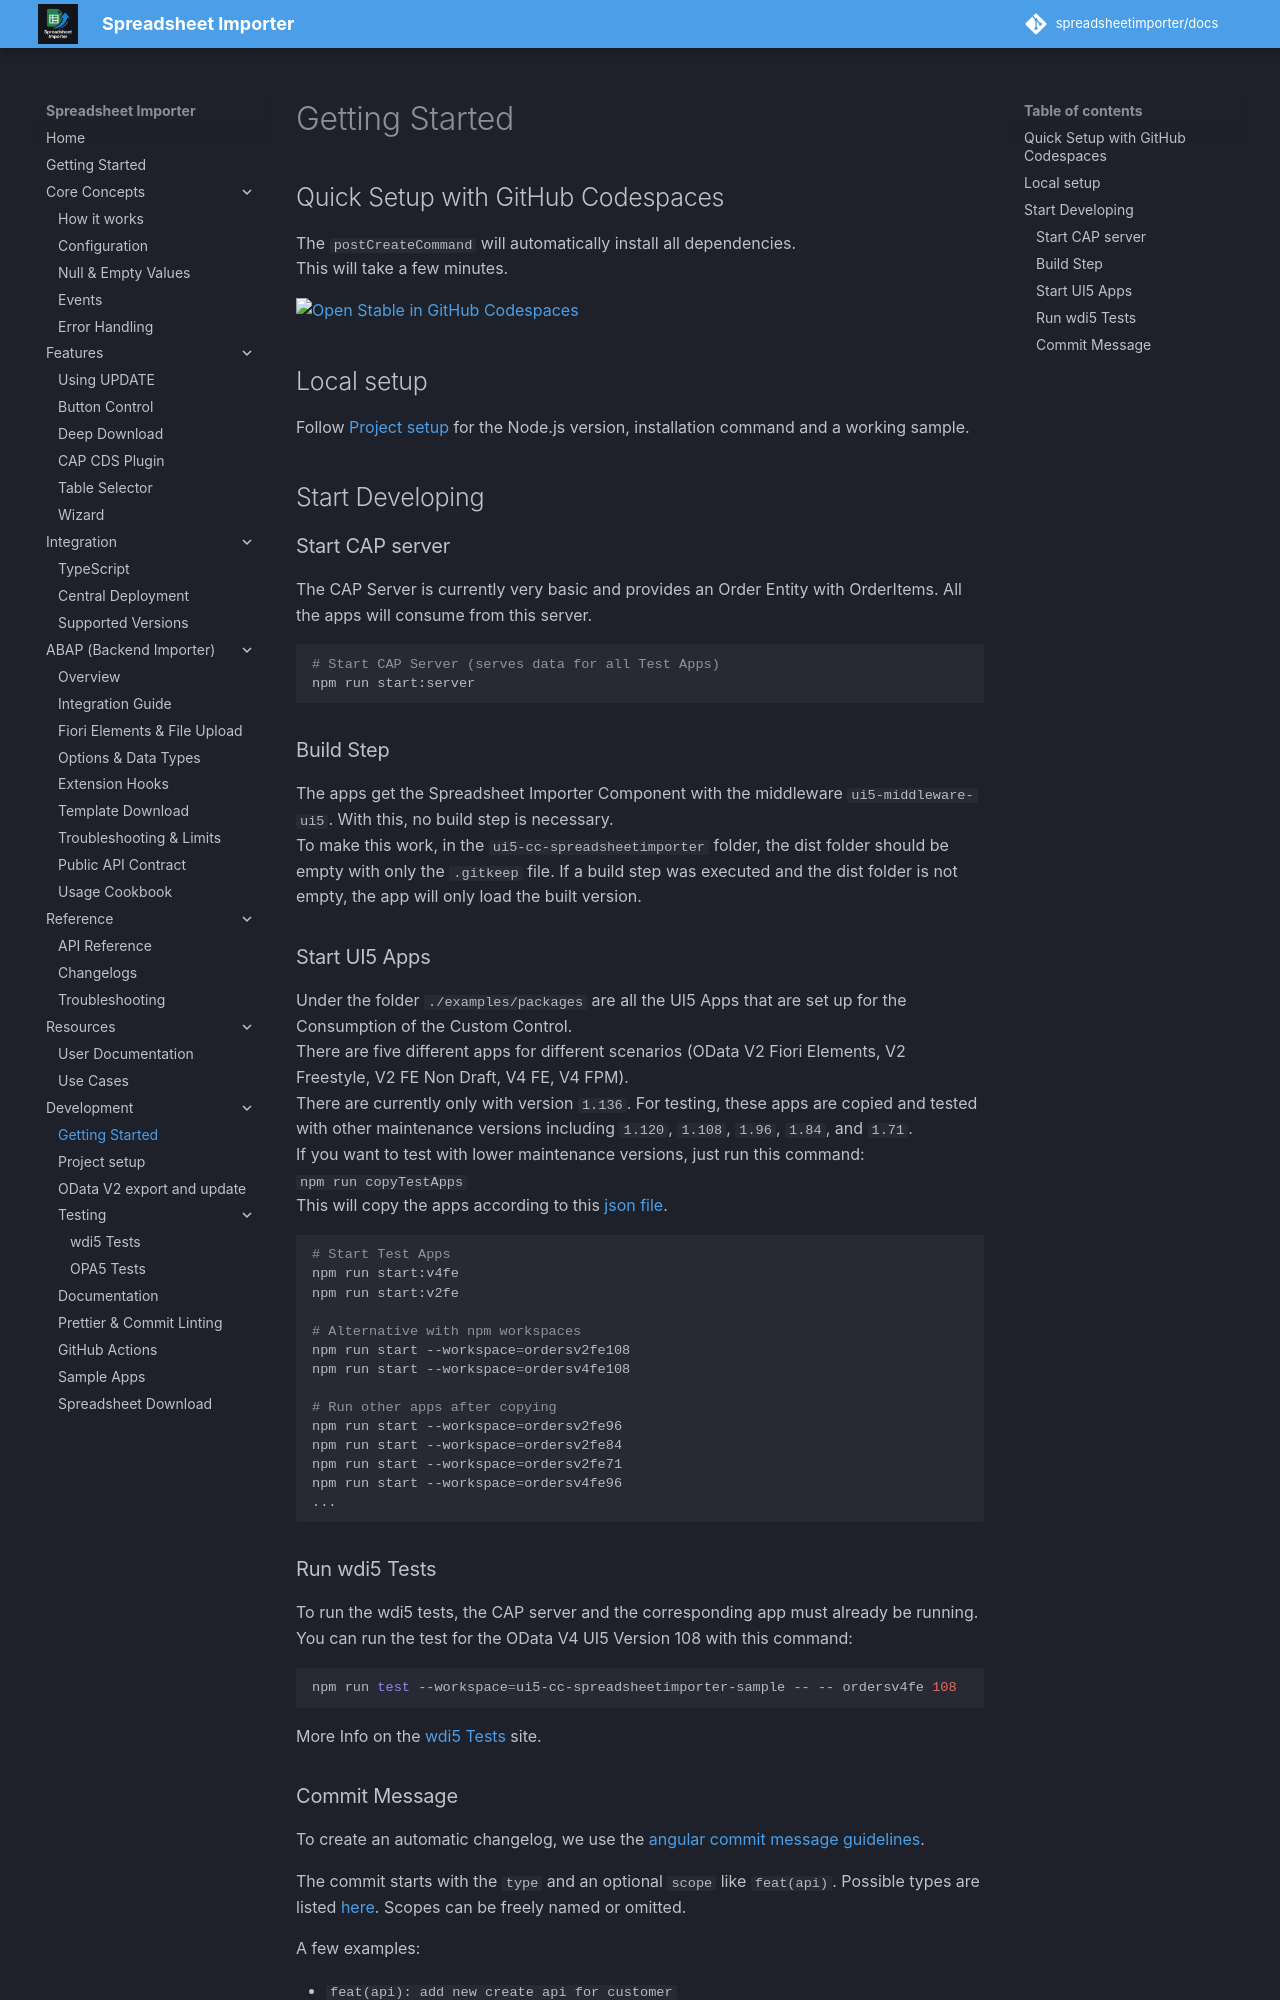

repository: spreadsheetimporter/docs · page: ui5/pages/Development/GettingStarted/index.html · generator: mkdocs

## Quick Setup with GitHub Codespaces

The `postCreateCommand` will automatically install all dependencies.  
This will take a few minutes.

[![Open Stable in GitHub Codespaces](https://github.com/codespaces/badge.svg)](https://github.com/codespaces/new?hide_repo_select=true&ref=main&repo=569313224&machine=basicLinux32gb&devcontainer_path=.devcontainer%2Fdevcontainer.json&location=WestEurope)

## Local setup

Follow [Project setup](ProjectSetup.md#run-a-sample) for the Node.js version, installation command and a working sample.

## Start Developing

### Start CAP server

The CAP Server is currently very basic and provides an Order Entity with OrderItems. All the apps will consume from this server.

```sh
# Start CAP Server (serves data for all Test Apps)
npm run start:server
```

### Build Step

The apps get the Spreadsheet Importer Component with the middleware `ui5-middleware-ui5`. With this, no build step is necessary.  
To make this work, in the `ui5-cc-spreadsheetimporter` folder, the dist folder should be empty with only the `.gitkeep` file. If a build step was executed and the dist folder is not empty, the app will only load the built version.

### Start UI5 Apps

Under the folder `./examples/packages` are all the UI5 Apps that are set up for the Consumption of the Custom Control.  
There are five different apps for different scenarios (OData V2 Fiori Elements, V2 Freestyle, V2 FE Non Draft, V4 FE, V4 FPM).  
There are currently only with version `1.136`. For testing, these apps are copied and tested with other maintenance versions including `1.120`, `1.108`, `1.96`, `1.84`, and `1.71`.  
If you want to test with lower maintenance versions, just run this command:  
`npm run copyTestApps`  
This will copy the apps according to this [json file](https://github.com/spreadsheetimporter/ui5-cc-spreadsheetimporter/blob/main/dev/testapps.json).

```sh
# Start Test Apps
npm run start:v4fe
npm run start:v2fe

# Alternative with npm workspaces
npm run start --workspace=ordersv2fe108
npm run start --workspace=ordersv4fe108

# Run other apps after copying
npm run start --workspace=ordersv2fe96
npm run start --workspace=ordersv2fe84
npm run start --workspace=ordersv2fe71
npm run start --workspace=ordersv4fe96
...
```

### Run wdi5 Tests

To run the wdi5 tests, the CAP server and the corresponding app must already be running.  
You can run the test for the OData V4 UI5 Version 108 with this command:

```sh
npm run test --workspace=ui5-cc-spreadsheetimporter-sample -- -- ordersv4fe 108
```

More Info on the [wdi5 Tests](./wdi5.md) site.
